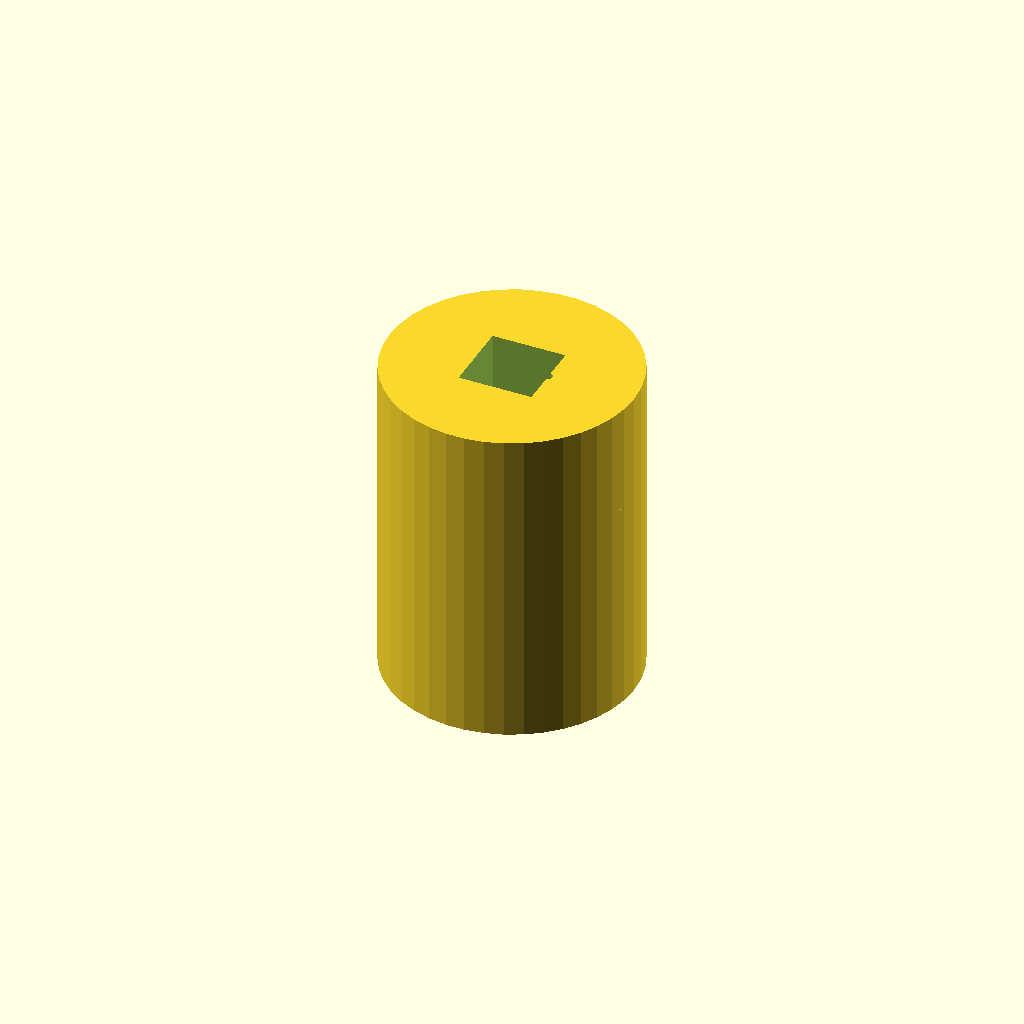
Cell 1: the model at its default parameters.
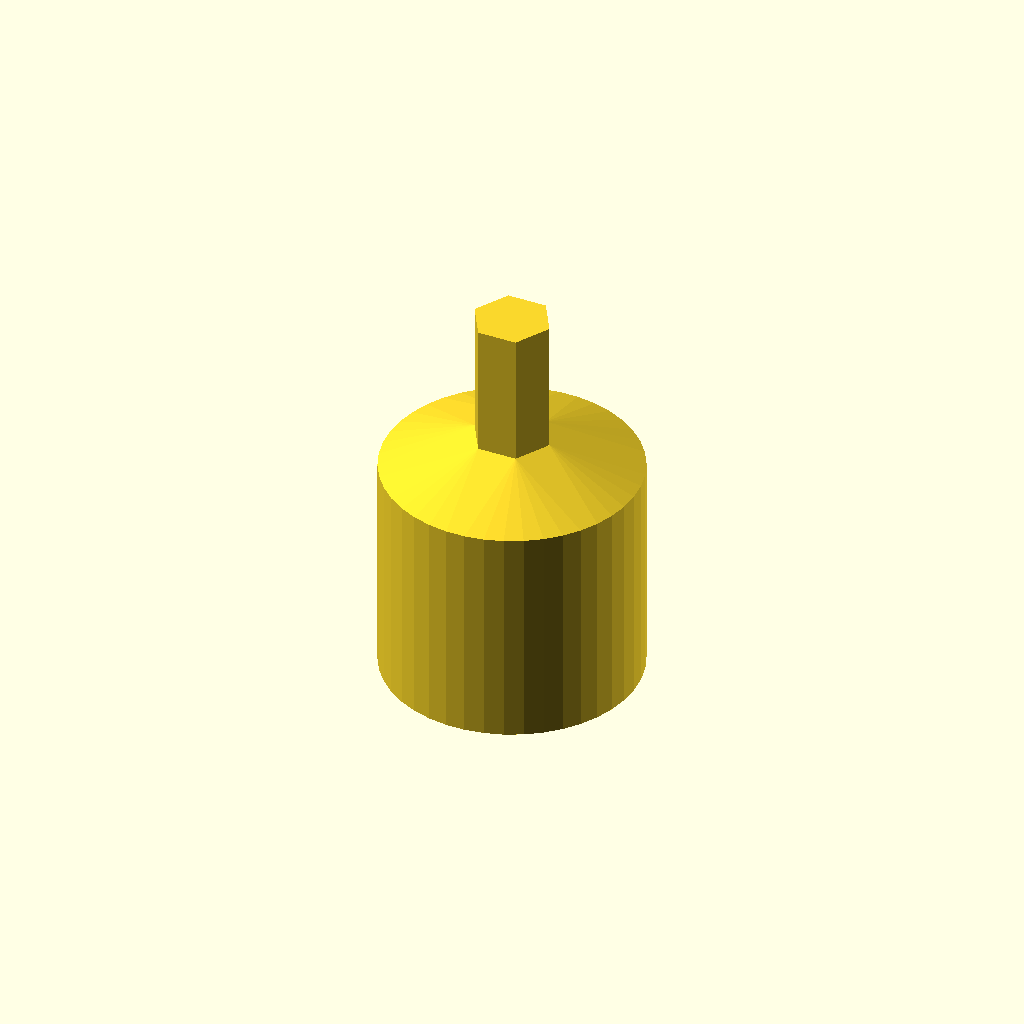
Cell 2: use_male_socket = true (everything else at default).
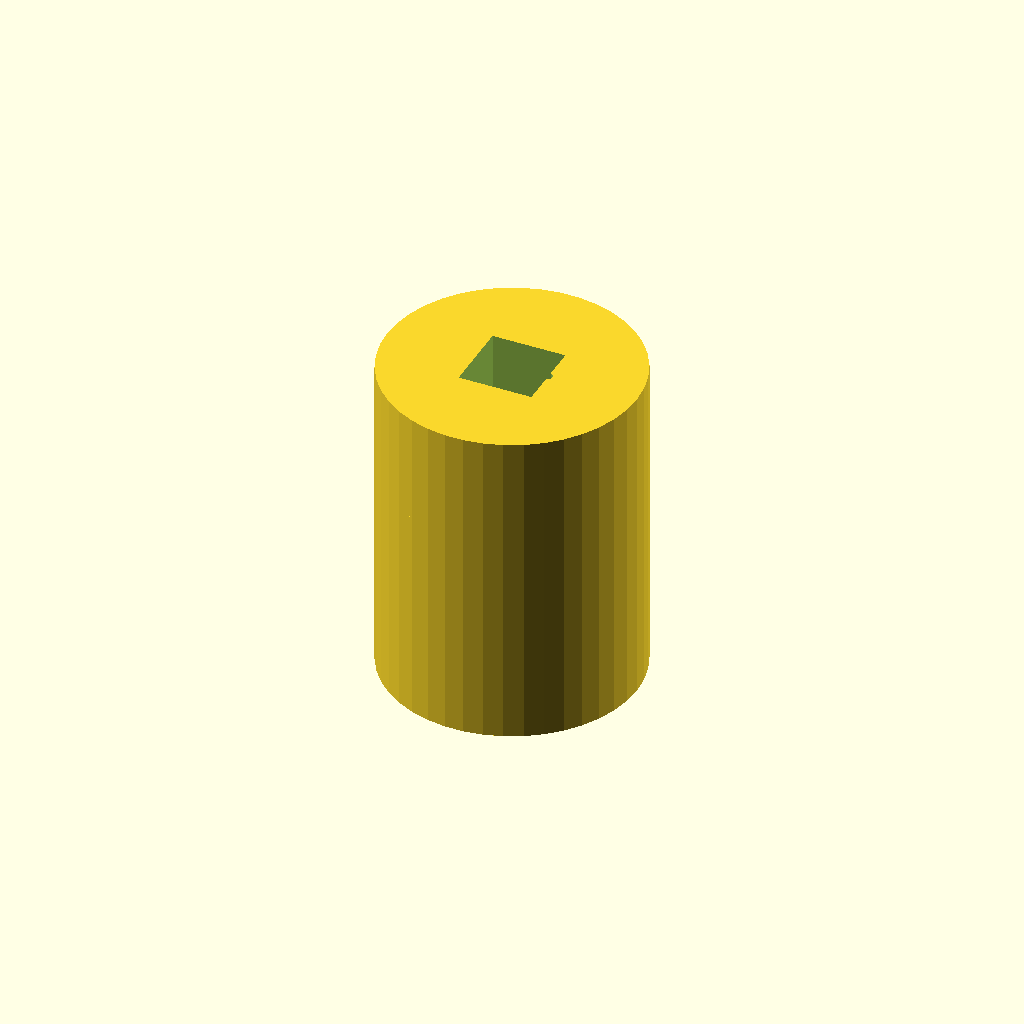
Cell 3: the same model with compensate_width = 1.
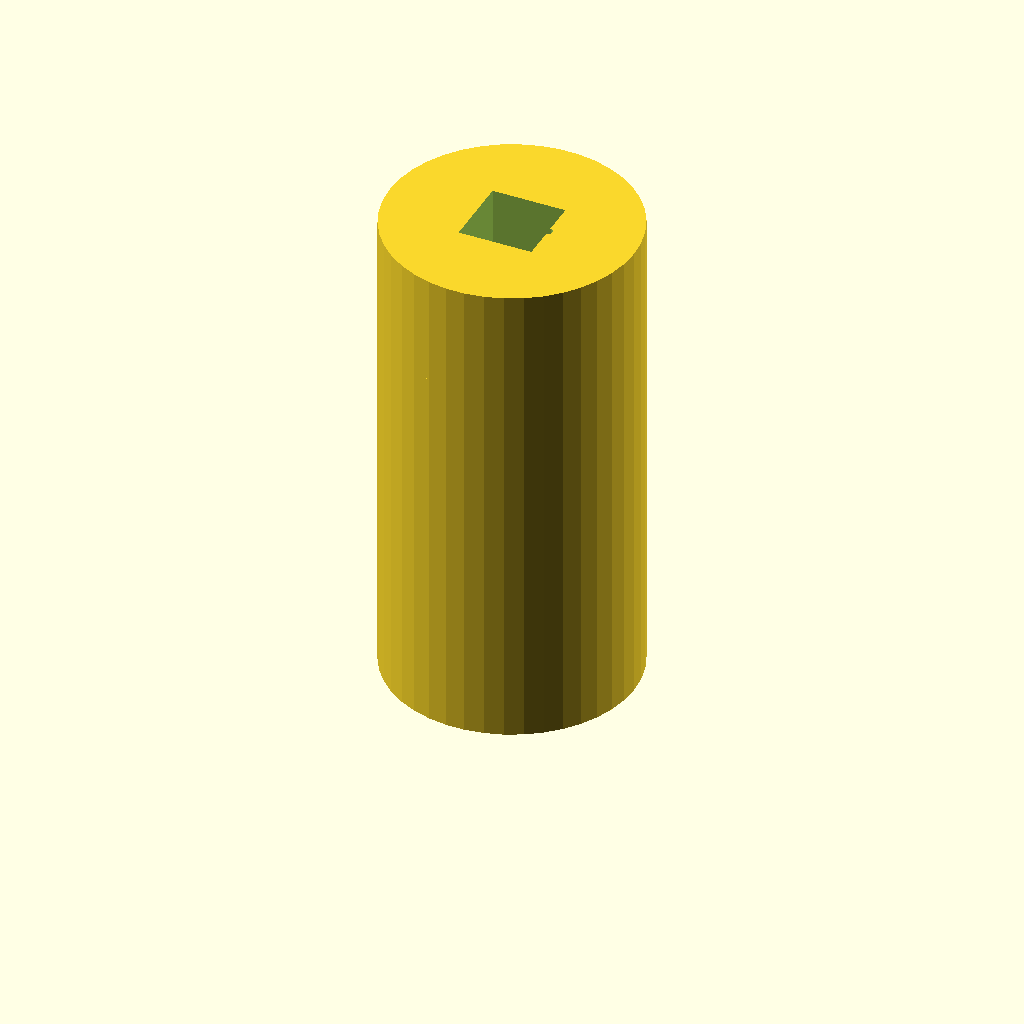
Cell 4: gear_h = 30 (everything else at default).
All cells are drawn from one camera (rotation 55°, 0°, 25°, orthographic, colour scheme Cornfield), so only the parameter changes between them.
The OpenSCAD source (coffe_grinder_adapter.scad):
compensate_dia = 0.5;
compensate_width = 0.5;

teeth = 12;
tooth_dia = 2.75 + compensate_dia;
tooth_off = (17.3 + compensate_width - tooth_dia) / 2;
gear_h = 15.0;

adapter_wall = 5;
adapter_dia = tooth_off * 2 + tooth_dia + adapter_wall;
adapter_h = gear_h + adapter_wall;

use_male_socket = false;

// male socket
socket_h = gear_h;
socket_dia = 7.0;
socket_fn = 6;
socket_flare = 3.0;

// female socket
sock_h = 10.0;
sock_w = 6.4 + 0.4;
sock_imp_d = 0.6 + 0.1;
sock_imp_o = 4.0;
sock_imp_w = 3.0;
sock_imp_d2 = 0.4;

$fn = 42;

module gear(h) {
    cylinder(d = tooth_off * 2, h = h);
    
    for (r = [0 : 360 / teeth : 360])
    rotate([0, 0, r])
    translate([tooth_off, 0, 0])
    cylinder(d = tooth_dia, h = h);
}

module female_socket() {
    difference() {
        cylinder(d = adapter_dia, h = sock_h + 0.1);
        
        translate([-sock_w / 2, -sock_w / 2, 0.1])
        cube([sock_w, sock_w, sock_h + 1]);
        
        translate([sock_w / 2, 0, sock_imp_o + 0.1])
        sphere(d = 2 * sock_imp_d);
        
        translate([sock_w / 2, 0, sock_imp_o + 0.1])
        cylinder(d = 2 * sock_imp_d2, h = sock_h);
    }
}

module adapter() {
    difference() {
        union() {
            cylinder(d = adapter_dia, h = adapter_h);
    
            if (use_male_socket)
            translate([0, 0, adapter_h]) {
                cylinder(d = socket_dia, h = socket_h, $fn = socket_fn);
                
                hull() {
                    cylinder(d = socket_dia, h = socket_flare, $fn = socket_fn);
                    translate([0, 0, -socket_flare])
                    cylinder(d = adapter_dia, h = socket_flare);
                }
            }
        }
        
        translate([0, 0, -1])
        gear(gear_h + 1);
        
        if (use_male_socket)
        translate([0, 0, gear_h - 0.1])
        cylinder(d1 = tooth_off * 2 + tooth_dia, d2 = 5, h = socket_flare * 2 + 0.1);
    }
    
    if (!use_male_socket)
    translate([0, 0, adapter_h])
    female_socket();
}

//gear(gear_h);
adapter();
Customizer parameters (derived from the source; name, type, default, range or options):
compensate_dia: number, default 0.5
compensate_width: number, default 0.5
teeth: number, default 12
gear_h: number, default 15
adapter_wall: number, default 5
use_male_socket: bool, default false
socket_dia: number, default 7
socket_fn: number, default 6
socket_flare: number, default 3
sock_h: number, default 10
sock_imp_o: number, default 4
sock_imp_w: number, default 3
sock_imp_d2: number, default 0.4
